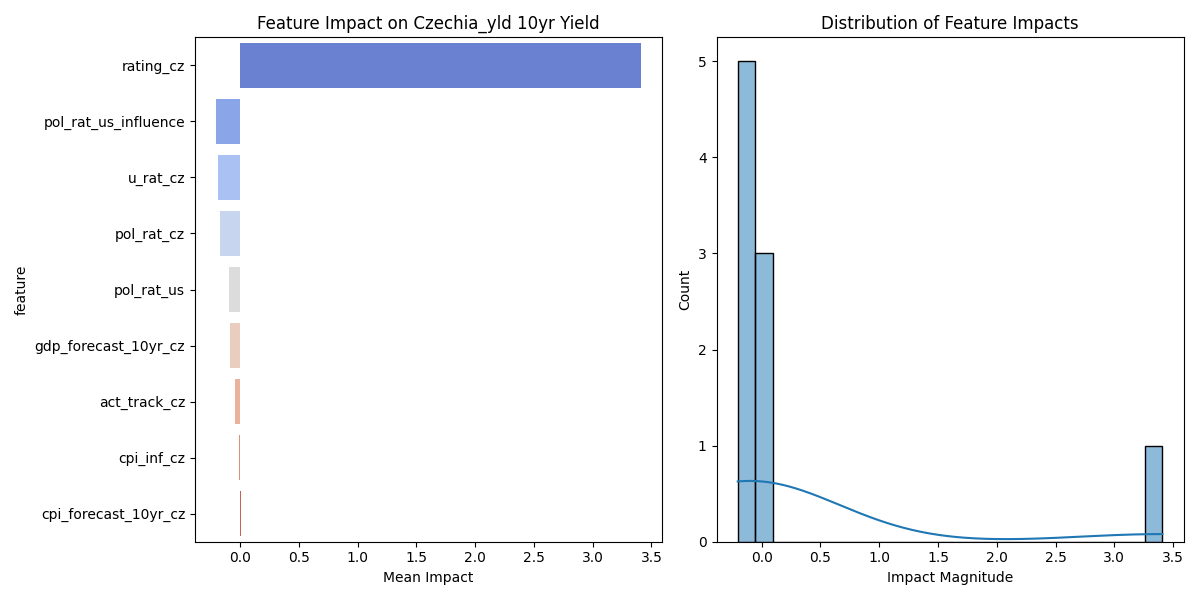

Source data for this figure (header and first rows):
feature, mean_impact, std_impact, abs_impact
rating_cz, 3.409, 1.798, 3.409
pol_rat_us_influence, -0.2035, 0.1068, 0.2035
u_rat_cz, -0.1842, 0.1463, 0.1842
pol_rat_cz, -0.1732, 0.0974, 0.1732
pol_rat_us, -0.09725, 0.05155, 0.09725
gdp_forecast_10yr_cz, -0.08644, 0.05877, 0.08644
act_track_cz, -0.04522, 0.02437, 0.04522
cpi_inf_cz, -0.01298, 0.008091, 0.01298
cpi_forecast_10yr_cz, 0.009323, 0.007602, 0.009323
